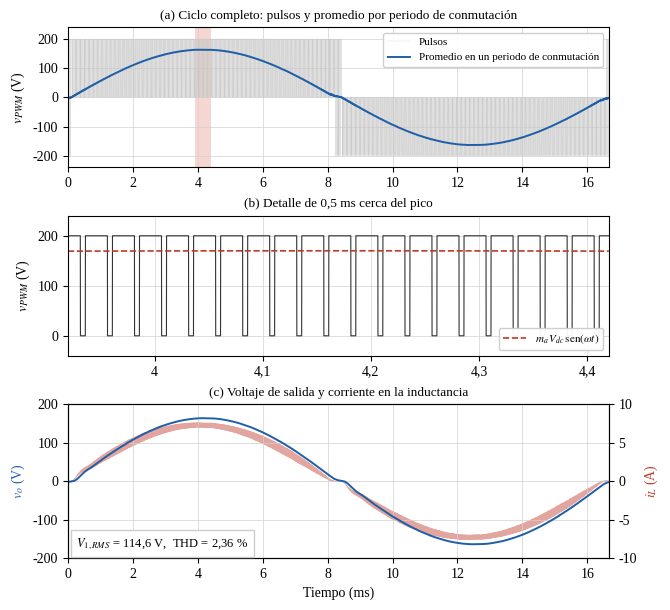

The script that saved this image: (Note: this script raises an exception after producing the figure.)
# -*- coding: utf-8 -*-
"""Figura 21. Simulación del Canal 1: SPWM unipolar a 20 kHz, filtro LC y carga resistiva.

Modelo de interruptores ideales con tiempo muerto: durante td la rama queda abierta y su
voltaje lo fija el diodo que conduce según el signo de la corriente en la inductancia.
Integración de Euler explícita con paso fijo; señales en tiempo discreto.
Paneles: (a) ciclo completo con el promedio por periodo de conmutación, (b) detalle de
0,5 ms cerca del pico, (c) voltaje de salida y corriente en la inductancia.
Salida: ../../Figuras Tesis/Figura_21_simulacion_canal1.png (300 dpi).
"""
import os
import numpy as np
import matplotlib
matplotlib.use('Agg')
import matplotlib.pyplot as plt
from matplotlib.ticker import FuncFormatter
from scipy.ndimage import uniform_filter1d

plt.rcParams.update({
    'font.family': 'Liberation Serif', 'font.size': 10, 'mathtext.fontset': 'stix',
    'axes.linewidth': 0.8, 'axes.grid': True, 'grid.color': '#d0d0d0', 'grid.linewidth': 0.5,
})
coma = FuncFormatter(lambda v, p: ('%g' % v).replace('.', ','))
AZUL, ROJO, GRIS = '#1f5fa8', '#c0392b', '#555555'

# Parámetros (valores nominales de diseño)
Vdc_V, ma, f1_Hz, fsw_Hz = 200.0, 0.85, 60.0, 20e3
L_H, C_F, R_ohm = 1.15e-3, 6.8e-6, 22.5     # carga de 640 VA a 120 VRMS
td_s = 800e-9                               # tiempo muerto (0 para el caso ideal)
dt_s = 1.0 / f1_Hz / 400000                 # 400 000 muestras exactas por ciclo (fs = 24 MHz)
ncy = 5
N = int(round(ncy / f1_Hz / dt_s))

t_s = np.arange(N, dtype=np.float64) * dt_s
ref = ma * np.sin(2 * np.pi * f1_Hz * t_s)
tri = 2 * np.abs(2 * np.mod(t_s * fsw_Hz, 1.0) - 1) - 1
cA = ref > tri; cB = -ref > tri             # comandos de cada rama (unipolar)
nd = int(round(td_s / dt_s))
dA = np.r_[np.zeros(nd, bool), cA[:N - nd]]; dB = np.r_[np.zeros(nd, bool), cB[:N - nd]]
hiA = (cA & dA).tolist(); loA = (~cA & ~dA).tolist()   # encendido retrasado td
hiB = (cB & dB).tolist(); loB = (~cB & ~dB).tolist()
assert len(hiA) == N

iL = 0.0; vc = 0.0
V = np.empty(N, dtype=np.float64); VC = np.empty(N, dtype=np.float64); IL = np.empty(N, dtype=np.float64)
for k in range(N):
    vA = Vdc_V if hiA[k] else (0.0 if loA[k] else Vdc_V * (iL < 0))
    vB = Vdc_V if hiB[k] else (0.0 if loB[k] else Vdc_V * (-iL < 0))
    v = vA - vB; V[k] = v
    iL += (v - vc) / L_H * dt_s
    vc += (iL - vc / R_ohm) / C_F * dt_s
    VC[k] = vc; IL[k] = iL

# Último ciclo (régimen permanente)
m = t_s >= (ncy - 1) / f1_Hz
t_ms = (t_s[m] - t_s[m][0]) * 1e3
vp, vo, il = V[m], VC[m], IL[m]
assert vo.shape == (400000,)
vavg = uniform_filter1d(vp, int(round(1 / fsw_Hz / dt_s)), mode='nearest')  # promedio en un periodo

# Fundamental y THD: FFT de un ciclo exacto, ventana rectangular, sin relleno de ceros, un lado
Y = np.abs(np.fft.rfft(vo)) / vo.size * 2
V1 = Y[1]; THD = np.sqrt(np.sum(Y[2:1000] ** 2)) / V1 * 100
print('V1 = %.1f VRMS, THD = %.2f %%' % (V1 / np.sqrt(2), THD))

# Gráfica
t0, t1 = 3.92, 4.42                         # ventana del detalle, centrada en el pico
f, (a1, a2, a3) = plt.subplots(3, 1, figsize=(6.8, 6.2), gridspec_kw={'height_ratios': [1, 1, 1.1]})
a1.axvspan(t0, t1, color='#f5d6d0', lw=0)
a1.plot(t_ms, vp, color='#c8c8c8', lw=0.2, label='Pulsos')
a1.plot(t_ms, vavg, color=AZUL, lw=1.4, label='Promedio en un periodo de conmutación')
a1.set_ylabel('$v_{PWM}$ (V)'); a1.set_ylim(-240, 240); a1.set_xlim(0, t_ms[-1])
a1.set_title('(a) Ciclo completo: pulsos y promedio por periodo de conmutación', fontsize=9.5)
a1.legend(loc='upper right', fontsize=8, framealpha=0.95)

z = (t_ms >= t0) & (t_ms <= t1)
a2.plot(t_ms[z], vp[z], color='#333333', lw=0.8)
a2.plot(t_ms[z], ma * Vdc_V * np.sin(2 * np.pi * f1_Hz * t_ms[z] / 1e3), '--', color=ROJO, lw=1.2,
        label='$m_a\\,V_{dc}\\,\\mathrm{sen}(\\omega t)$')
a2.set_xlim(t0, t1); a2.set_ylim(-40, 240); a2.set_ylabel('$v_{PWM}$ (V)')
a2.set_title('(b) Detalle de 0,5 ms cerca del pico', fontsize=9.5)
a2.legend(loc='lower right', fontsize=8, framealpha=0.95)

a3.plot(t_ms, vo, color=AZUL, lw=1.4, label='$v_o$')
a3.set_ylim(-200, 200); a3.set_xlim(0, t_ms[-1]); a3.set_ylabel('$v_o$ (V)', color=AZUL)
a3.set_xlabel('Tiempo (ms)')
b3 = a3.twinx(); b3.grid(False)
b3.plot(t_ms, il, color=ROJO, lw=0.4, alpha=0.45, label='$i_L$')
b3.set_ylim(-10, 10); b3.set_ylabel('$i_L$ (A)', color=ROJO)
a3.set_zorder(b3.get_zorder() + 1); a3.patch.set_visible(False)
a3.set_title('(c) Voltaje de salida y corriente en la inductancia', fontsize=9.5)
a3.text(0.25, -170, ('$V_{1,RMS}$ = %.1f V,  THD = %.2f %%' % (V1 / np.sqrt(2), THD)).replace('.', ','),
        fontsize=9, bbox=dict(fc='white', ec='#cccccc'))
for a in (a1, a2, a3):
    a.xaxis.set_major_formatter(coma)
f.tight_layout(h_pad=0.6)

aqui = os.path.dirname(os.path.abspath(__file__))
salida = os.path.join(aqui, '..', '..', 'Figuras Tesis')
os.makedirs(salida, exist_ok=True)
f.savefig(os.path.join(salida, 'Figura_21_simulacion_canal1.png'), dpi=300, bbox_inches='tight',
          pad_inches=0.06, facecolor='white')
